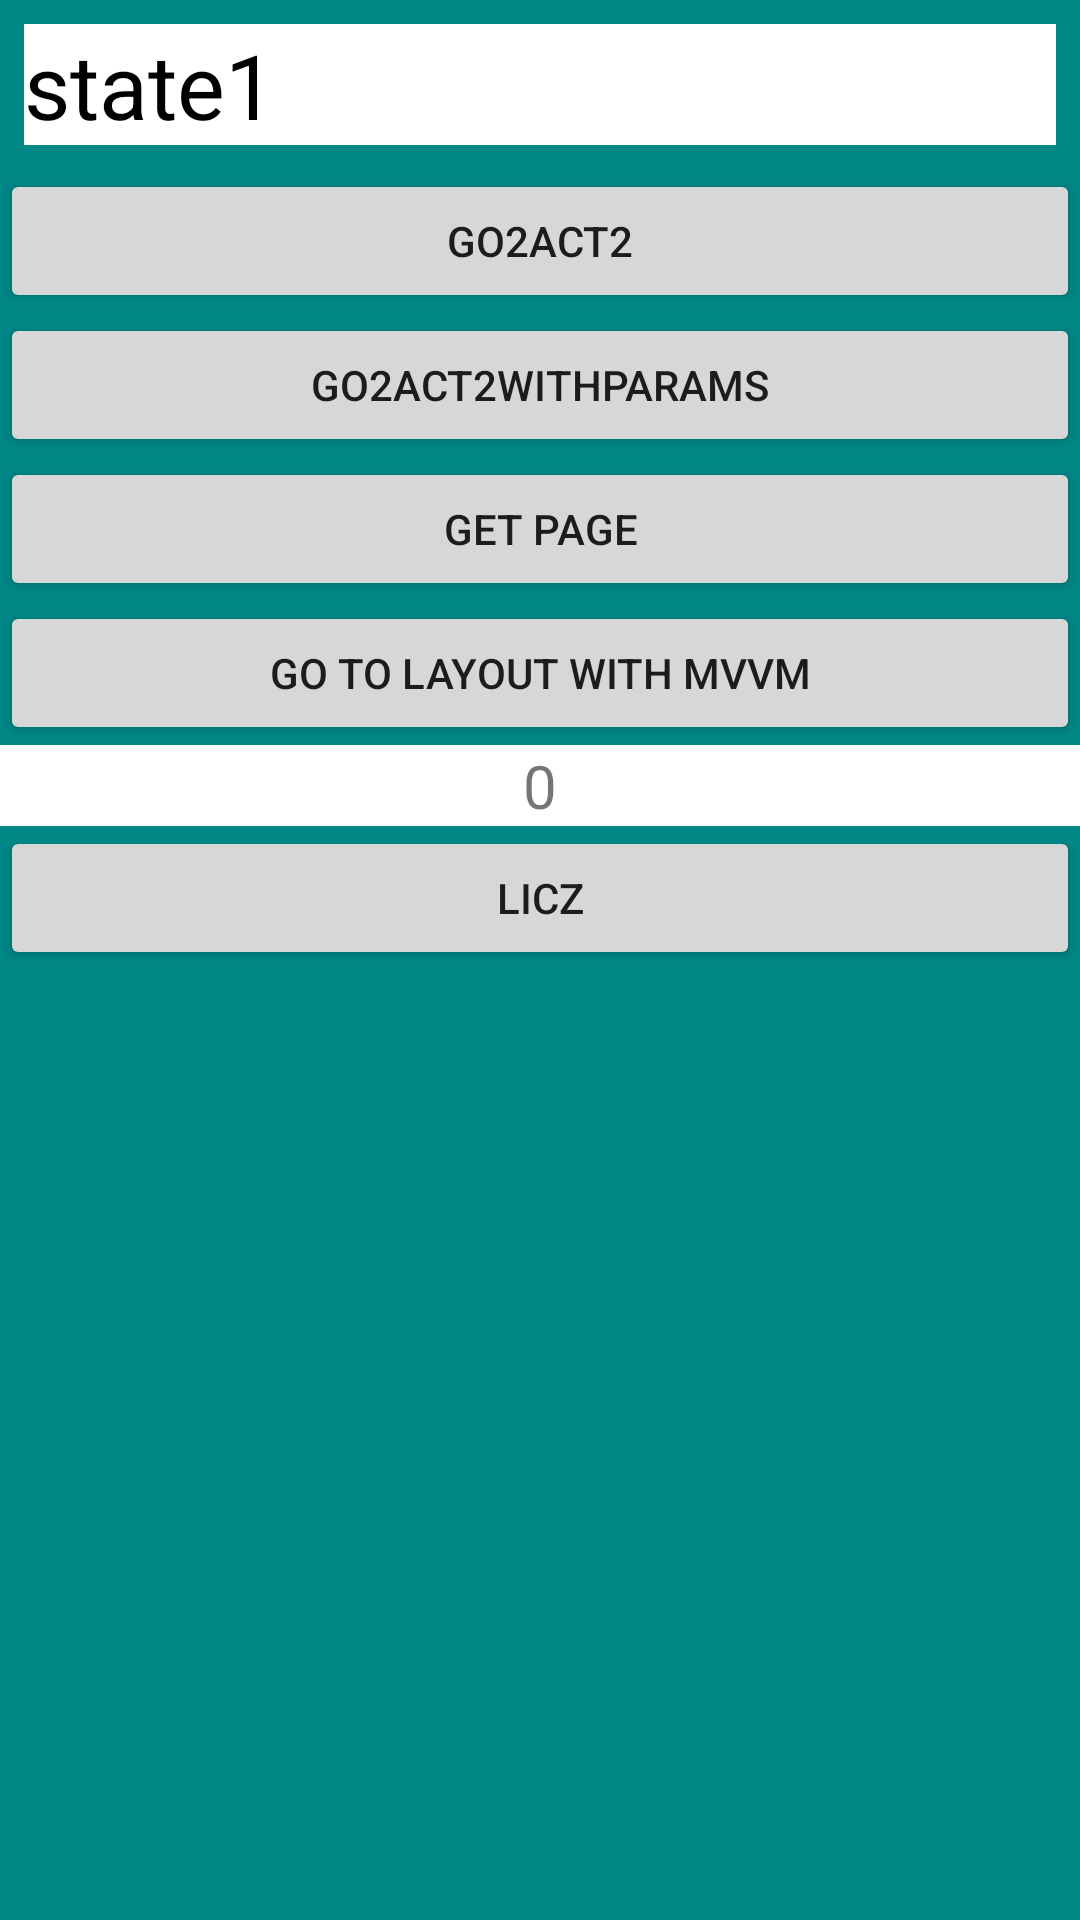

Layout XML and referenced resources for this Android screen:
<!-- AndroidManifest.xml: application theme Theme.P1 -->
<!-- res/layout/activity_main.xml -->
<?xml version="1.0" encoding="utf-8"?>
<LinearLayout xmlns:android="http://schemas.android.com/apk/res/android"
    xmlns:app="http://schemas.android.com/apk/res-auto"
    xmlns:tools="http://schemas.android.com/tools"
    android:layout_width="match_parent"
    android:layout_height="match_parent"
    android:layout_margin="16dp"
    android:orientation="vertical"
    android:background="@color/teal_700"
    tools:context=".MainActivity">

    <EditText
        android:id="@+id/et"
        android:layout_width="match_parent"
        android:layout_height="wrap_content"
        android:text="state1"
        android:textSize="30sp"
        android:layout_margin="8dp"
        android:background="@color/white"
        android:textColor="@color/black"/>

    <Button
        android:id="@+id/b1"
        android:layout_width="match_parent"
        android:layout_height="wrap_content"
        android:text="Go2Act2"/>

    <Button
        android:id="@+id/b2"
        android:layout_width="match_parent"
        android:layout_height="wrap_content"
        android:text="Go2Act2WithParams"/>

    <Button
        android:id="@+id/b3"
        android:layout_width="match_parent"
        android:layout_height="wrap_content"
        android:text="Get page"/>

    <Button
        android:id="@+id/b4"
        android:layout_width="match_parent"
        android:layout_height="wrap_content"
        android:text="Go to layout with Mvvm"/>



    <TextView
        android:id="@+id/tvLiczba"
        android:layout_width="match_parent"
        android:layout_height="wrap_content"
        android:background="#FFFFFF"
        android:textSize="20sp"
        android:textAlignment="center"
        android:text="0"/>

    <Button
        android:id="@+id/bLiczba"
        android:layout_width="match_parent"
        android:layout_height="wrap_content"
        android:text="Licz"/>

</LinearLayout>
<!-- resources referenced by this layout -->
<resources>
  <style name="Theme.P1" parent="Theme.MaterialComponents.DayNight.DarkActionBar">
          
          <item name="colorPrimary">@color/purple_500</item>
          <item name="colorPrimaryVariant">@color/purple_700</item>
          <item name="colorOnPrimary">@color/white</item>
          
          <item name="colorSecondary">@color/teal_200</item>
          <item name="colorSecondaryVariant">@color/teal_700</item>
          <item name="colorOnSecondary">@color/black</item>
          
          <item name="android:statusBarColor" tools:targetApi="l">?attr/colorPrimaryVariant</item>
          
      </style>
  <!-- not gathered from this repository: default colours our renderer supplied (Android Studio template values) -->
  <color name="purple_500">#FF6200EE</color>
  <color name="purple_700">#FF3700B3</color>
  <color name="teal_200">#FF03DAC5</color>
  <color name="teal_700">#FF018786</color>
  <color name="black">#FF000000</color>
  <color name="white">#FFFFFFFF</color>
</resources>
